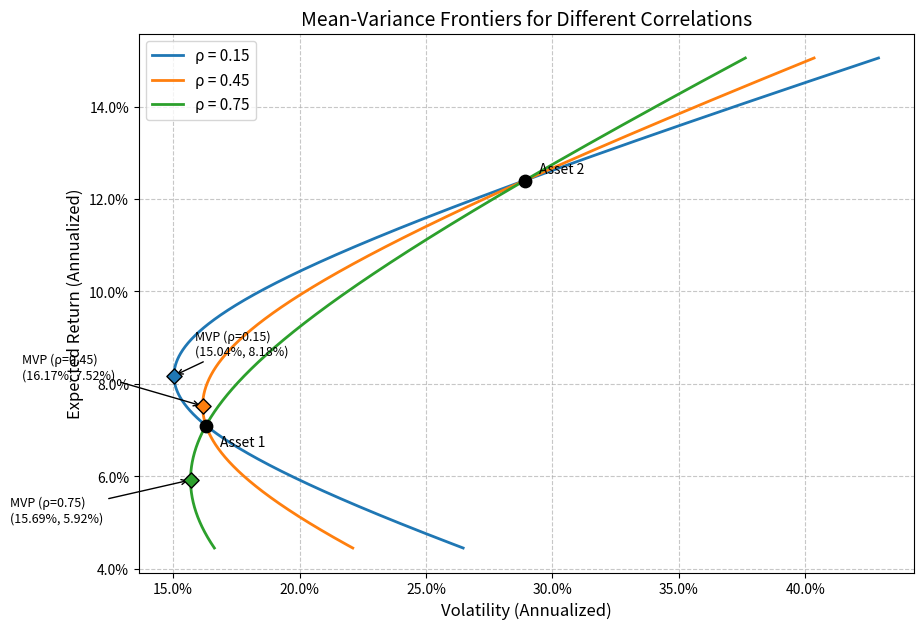

The script that saved this image:
import numpy as np
import matplotlib.pyplot as plt
import matplotlib.ticker as mticker

# ==========================================
# 1. 定义资产参数与目标
# ==========================================
E1 = 0.071      # 资产1期望收益
E2 = 0.124      # 资产2期望收益
vol1 = 0.163    # 资产1年化波动率
vol2 = 0.289    # 资产2年化波动率

V1 = vol1**2    # 资产1方差
V2 = vol2**2    # 资产2方差

rhos = [0.15, 0.45, 0.75]   # 相关系数列表
target_ret = 0.10           # 目标期望收益

# ==========================================
# 2. 初始化结果字典
# ==========================================
result = {
    'mvp_vol_at_rho45': None,
    'frontier_vol_at_target': None,
    'figure_path': 'mean_variance_frontier.png'
}

# ==========================================
# 3. 绘图准备
# ==========================================
fig, ax = plt.subplots(figsize=(10, 7))

# 满仓条件：w1 + w2 = 1，允许卖空，故 w1 范围适当外扩
w1_arr = np.linspace(-0.5, 1.5, 1000)
w2_arr = 1 - w1_arr

# ==========================================
# 4. 遍历相关系数，计算前沿并绘图
# ==========================================
for rho in rhos:
    # 协方差
    Cov = rho * vol1 * vol2
    
    # --- 计算最小方差组合 (MVP) ---
    w1_mvp = (V2 - Cov) / (V1 + V2 - 2 * Cov)
    w2_mvp = 1 - w1_mvp
    
    E_mvp = w1_mvp * E1 + w2_mvp * E2
    vol_mvp = np.sqrt(w1_mvp**2 * V1 + w2_mvp**2 * V2 + 2 * w1_mvp * w2_mvp * Cov)
    
    # --- 记录相关系数为 0.45 时的特定数值 ---
    if np.isclose(rho, 0.45):
        result['mvp_vol_at_rho45'] = vol_mvp
        
        # 目标期望收益下的最小波动率组合
        # E_p = w1 * E1 + (1 - w1) * E2 => w1 = (E_p - E2) / (E1 - E2)
        w1_target = (target_ret - E2) / (E1 - E2)
        w2_target = 1 - w1_target
        vol_target = np.sqrt(w1_target**2 * V1 + w2_target**2 * V2 + 2 * w1_target * w2_target * Cov)
        result['frontier_vol_at_target'] = vol_target

    # --- 生成前沿曲线数据 ---
    E_arr = w1_arr * E1 + w2_arr * E2
    vol_arr = np.sqrt(w1_arr**2 * V1 + w2_arr**2 * V2 + 2 * w1_arr * w2_arr * Cov)
    
    # --- 绘制曲线 ---
    ax.plot(vol_arr, E_arr, label=f'ρ = {rho:.2f}', linewidth=2)
    
    # --- 标出最小方差组合 ---
    ax.scatter(vol_mvp, E_mvp, marker='D', s=60, zorder=5, edgecolors='black')
    
    # 调整标注位置，防止遮挡
    if np.isclose(rho, 0.15):
        xytext_offset = (15, 15)
    elif np.isclose(rho, 0.45):
        xytext_offset = (-130, 20)
    else: # 0.75
        xytext_offset = (-130, -30)
        
    ax.annotate(f'MVP (ρ={rho})\n({vol_mvp:.2%}, {E_mvp:.2%})', 
                xy=(vol_mvp, E_mvp), 
                xytext=xytext_offset, 
                textcoords='offset points',
                fontsize=9,
                arrowprops=dict(arrowstyle='->', connectionstyle='arc3,rad=0'))

# ==========================================
# 5. 标出原始资产点及美化图像
# ==========================================
# 标出资产1和资产2
ax.scatter(vol1, E1, marker='o', color='black', s=80, zorder=6)
ax.annotate('Asset 1', xy=(vol1, E1), xytext=(10, -15), textcoords='offset points', fontsize=10)

ax.scatter(vol2, E2, marker='o', color='black', s=80, zorder=6)
ax.annotate('Asset 2', xy=(vol2, E2), xytext=(10, 5), textcoords='offset points', fontsize=10)

# 坐标轴格式化为百分比
ax.xaxis.set_major_formatter(mticker.PercentFormatter(1.0, decimals=1))
ax.yaxis.set_major_formatter(mticker.PercentFormatter(1.0, decimals=1))

ax.set_xlabel('Volatility (Annualized)', fontsize=12)
ax.set_ylabel('Expected Return (Annualized)', fontsize=12)
ax.set_title('Mean-Variance Frontiers for Different Correlations', fontsize=14)
ax.legend(fontsize=11)
ax.grid(True, linestyle='--', alpha=0.7)

# ==========================================
# 6. 保存图像
# ==========================================
plt.savefig(result['figure_path'], dpi=150, bbox_inches='tight')
plt.close()
